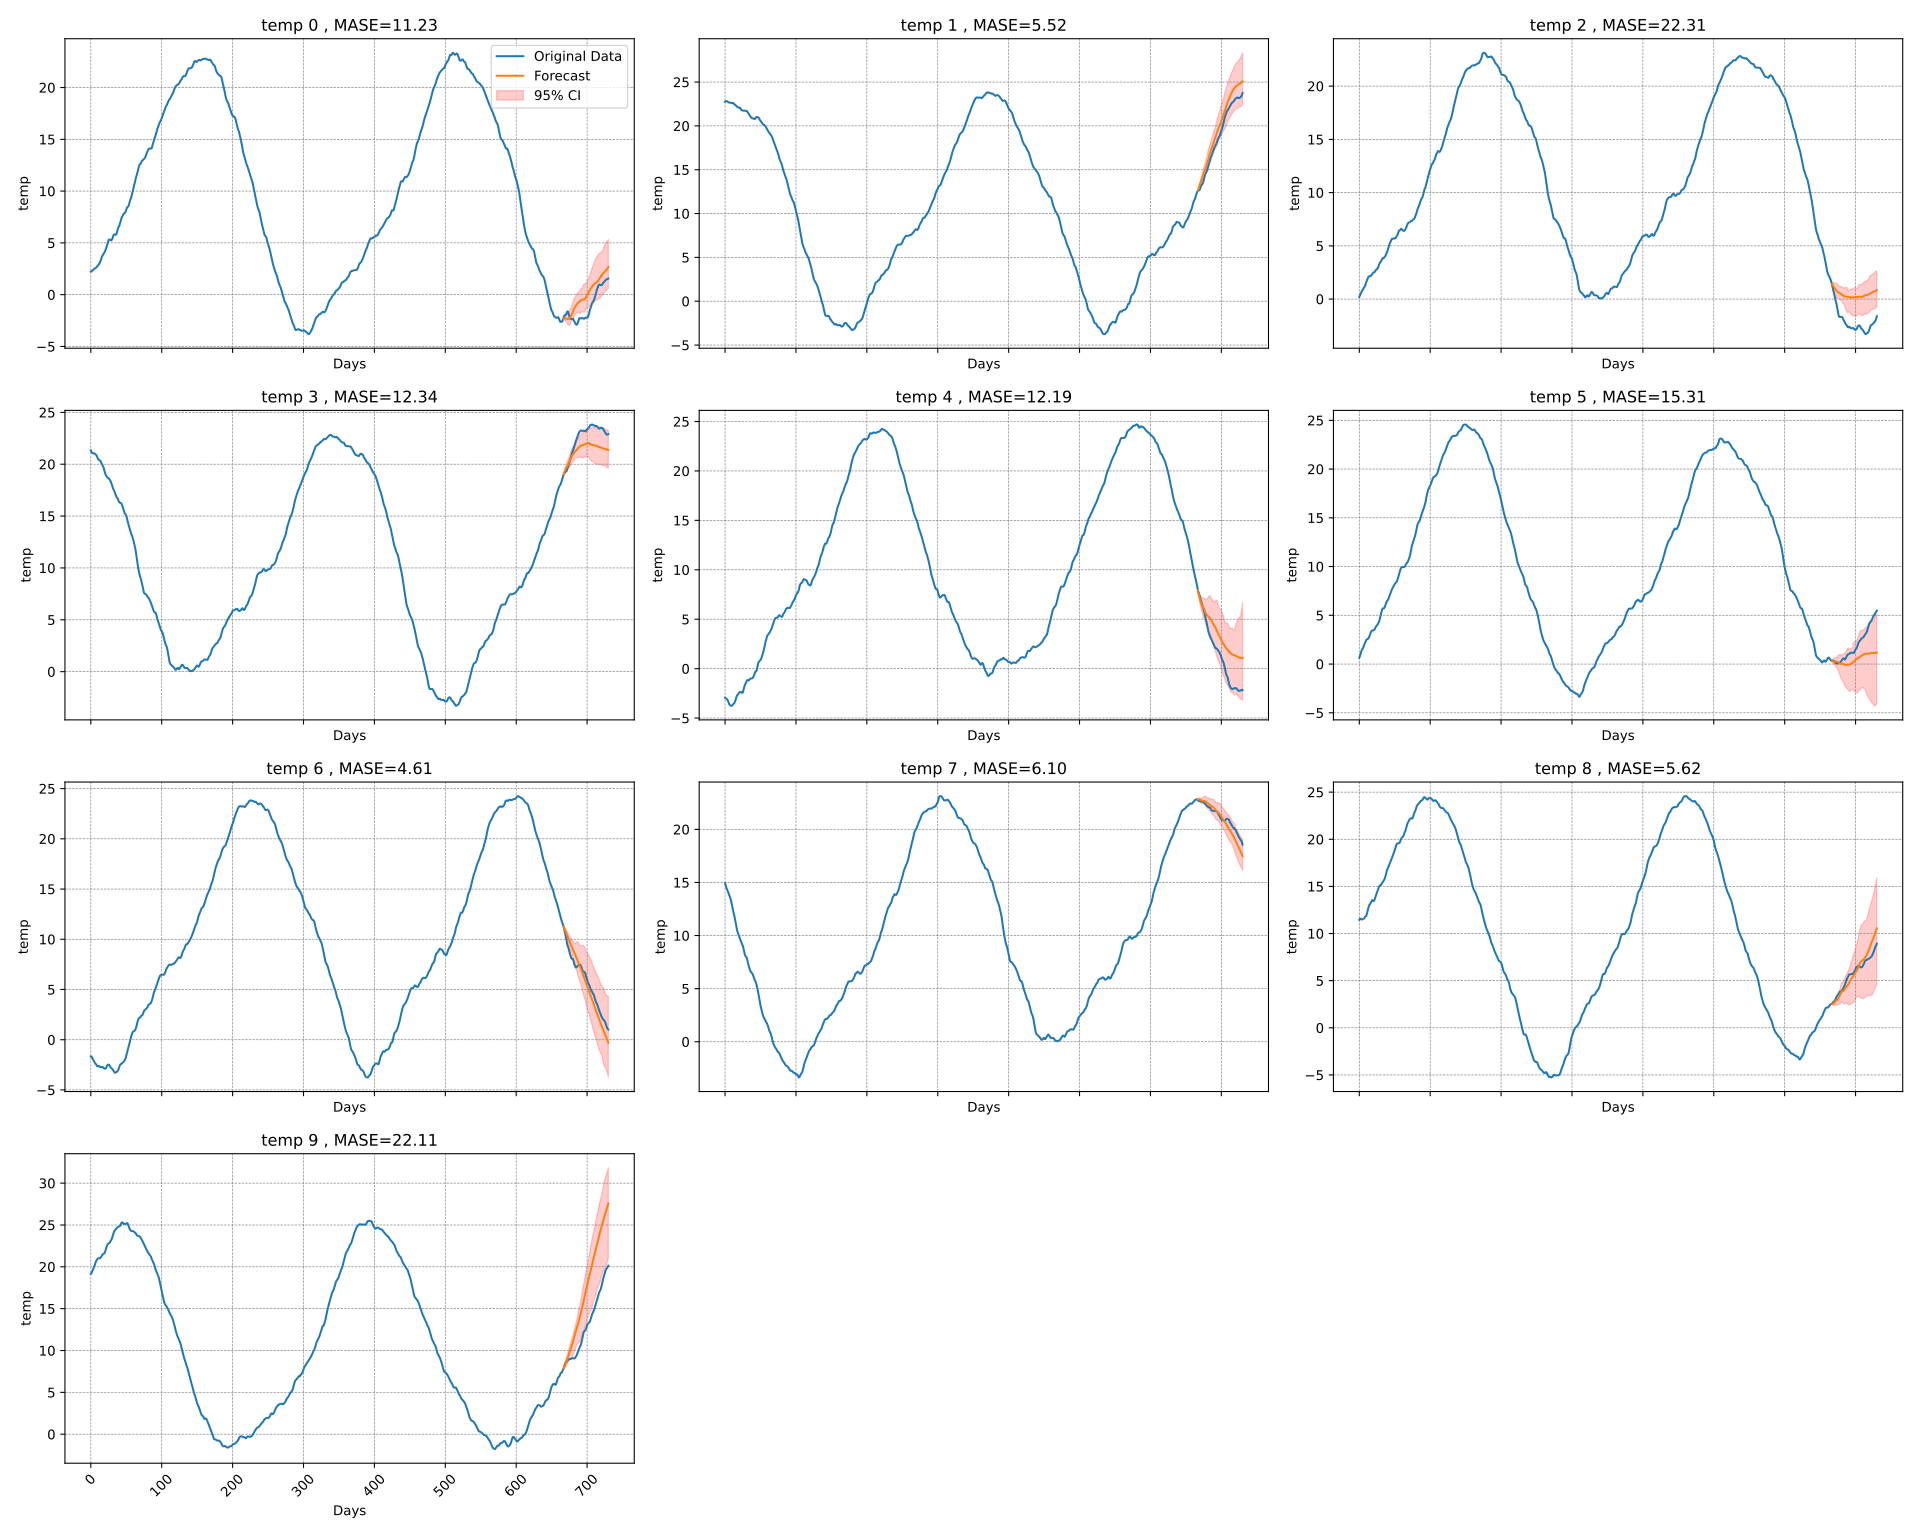

Data behind this chart, as committed beside it:
time_index, target_1, target_2, target_3, target_4, target_5, target_6, target_7, target_8, target_9, target_10, forecast_0, forecast_1, forecast_2, forecast_3, forecast_4, forecast_5, forecast_6, forecast_7, forecast_8, forecast_9
0, 2.225, 22.76, 0.1947, 21.34, -2.943, 0.6412, -1.664, 14.95, 11.46, 19.17, , , , , , , , , , 
1, 2.258, 22.81, 0.3743, 21.18, -3.007, 0.8348, -1.688, 14.7, 11.59, 19.27, , , , , , , , , , 
2, 2.322, 22.82, 0.4981, 21.09, -3.052, 1.1, -1.796, 14.47, 11.53, 19.47, , , , , , , , , , 
3, 2.358, 22.81, 0.6657, 21.07, -3.103, 1.347, -1.961, 14.31, 11.49, 19.71, , , , , , , , , , 
4, 2.451, 22.73, 0.7941, 21.06, -3.228, 1.497, -2.085, 14.15, 11.5, 19.91, , , , , , , , , , 
5, 2.507, 22.68, 0.8833, 21.03, -3.437, 1.61, -2.223, 13.98, 11.55, 20.07, , , , , , , , , , 
6, 2.544, 22.67, 1.024, 20.99, -3.601, 1.773, -2.337, 13.81, 11.57, 20.34, , , , , , , , , , 
7, 2.58, 22.65, 1.133, 20.92, -3.7, 1.991, -2.413, 13.66, 11.62, 20.58, , , , , , , , , , 
8, 2.645, 22.62, 1.22, 20.86, -3.744, 2.159, -2.502, 13.41, 11.76, 20.79, , , , , , , , , , 
9, 2.743, 22.6, 1.449, 20.7, -3.758, 2.328, -2.641, 13.08, 11.84, 20.91, , , , , , , , , , 
10, 2.812, 22.6, 1.633, 20.52, -3.737, 2.485, -2.657, 12.72, 11.91, 21, , , , , , , , , , 
11, 2.887, 22.63, 1.815, 20.44, -3.626, 2.552, -2.6, 12.42, 12.16, 21.03, , , , , , , , , , 
12, 2.999, 22.55, 1.963, 20.39, -3.542, 2.572, -2.634, 12.14, 12.51, 21.02, , , , , , , , , , 
13, 3.131, 22.47, 2.102, 20.37, -3.488, 2.632, -2.715, 11.89, 12.79, 21.04, , , , , , , , , , 
14, 3.335, 22.4, 2.138, 20.28, -3.333, 2.801, -2.744, 11.58, 13, 21.12, , , , , , , , , , 
15, 3.554, 22.36, 2.154, 20.1, -3.131, 3.009, -2.744, 11.21, 13.1, 21.26, , , , , , , , , , 
16, 3.713, 22.27, 2.153, 19.98, -2.873, 3.218, -2.716, 10.8, 13.23, 21.4, , , , , , , , , , 
17, 3.818, 22.18, 2.26, 19.83, -2.69, 3.347, -2.723, 10.46, 13.38, 21.5, , , , , , , , , , 
18, 3.905, 22.14, 2.312, 19.67, -2.629, 3.42, -2.809, 10.26, 13.54, 21.56, , , , , , , , , , 
19, 4.054, 22.11, 2.438, 19.42, -2.524, 3.447, -2.887, 10.09, 13.51, 21.6, , , , , , , , , , 
20, 4.182, 22.06, 2.507, 19.17, -2.41, 3.471, -2.89, 9.893, 13.43, 21.78, , , , , , , , , , 
21, 4.356, 22.07, 2.511, 18.98, -2.371, 3.49, -2.849, 9.694, 13.48, 22.05, , , , , , , , , , 
22, 4.558, 21.95, 2.57, 18.86, -2.356, 3.613, -2.74, 9.514, 13.72, 22.35, , , , , , , , , , 
23, 4.798, 21.81, 2.704, 18.75, -2.381, 3.779, -2.582, 9.358, 13.95, 22.58, , , , , , , , , , 
24, 5.043, 21.77, 2.76, 18.68, -2.455, 3.893, -2.497, 9.213, 14.16, 22.73, , , , , , , , , , 
25, 5.266, 21.74, 2.814, 18.66, -2.408, 3.968, -2.472, 9.043, 14.37, 22.8, , , , , , , , , , 
26, 5.334, 21.75, 2.921, 18.58, -2.127, 4.075, -2.51, 8.785, 14.56, 22.82, , , , , , , , , , 
27, 5.318, 21.74, 3.043, 18.48, -1.875, 4.218, -2.63, 8.462, 14.78, 22.95, , , , , , , , , , 
28, 5.252, 21.72, 3.252, 18.34, -1.62, 4.393, -2.765, 8.168, 14.99, 23.1, , , , , , , , , , 
29, 5.246, 21.71, 3.408, 18.17, -1.496, 4.66, -2.821, 8.05, 15.1, 23.22, , , , , , , , , , 
30, 5.346, 21.71, 3.491, 17.93, -1.34, 4.95, -2.893, 7.968, 15.12, 23.44, , , , , , , , , , 
31, 5.545, 21.67, 3.586, 17.74, -1.177, 5.266, -2.996, 7.823, 15.2, 23.74, , , , , , , , , , 
32, 5.737, 21.54, 3.74, 17.56, -1.148, 5.563, -3.085, 7.478, 15.34, 24.02, , , , , , , , , , 
33, 5.822, 21.38, 3.845, 17.43, -1.202, 5.702, -3.203, 7.227, 15.44, 24.23, , , , , , , , , , 
34, 5.807, 21.28, 3.825, 17.23, -1.139, 5.694, -3.294, 7.03, 15.56, 24.38, , , , , , , , , , 
35, 5.773, 21.13, 3.9, 17.05, -1.053, 5.736, -3.268, 6.774, 15.72, 24.46, , , , , , , , , , 
36, 5.827, 21.02, 3.978, 16.87, -1.001, 5.854, -3.216, 6.62, 15.84, 24.58, , , , , , , , , , 
37, 6.06, 20.93, 4.082, 16.78, -0.9888, 6.098, -3.184, 6.534, 16.1, 24.68, , , , , , , , , , 
38, 6.316, 20.88, 4.24, 16.68, -0.9751, 6.319, -3.094, 6.464, 16.44, 24.74, , , , , , , , , , 
39, 6.529, 20.86, 4.376, 16.49, -0.9392, 6.431, -2.957, 6.359, 16.71, 24.8, , , , , , , , , , 
40, 6.618, 20.83, 4.575, 16.33, -0.8129, 6.554, -2.758, 6.163, 16.91, 24.85, , , , , , , , , , 
41, 6.831, 20.82, 4.803, 16.29, -0.6576, 6.667, -2.545, 5.946, 17.09, 24.86, , , , , , , , , , 
42, 7.077, 20.78, 5.049, 16.27, -0.4109, 6.855, -2.438, 5.782, 17.27, 24.98, , , , , , , , , , 
43, 7.33, 20.88, 5.243, 16.24, -0.2772, 7.074, -2.416, 5.667, 17.44, 25.21, , , , , , , , , , 
44, 7.515, 20.99, 5.364, 16.08, -0.288, 7.27, -2.35, 5.467, 17.62, 25.33, , , , , , , , , , 
45, 7.62, 21.02, 5.521, 15.86, -0.0503, 7.466, -2.299, 5.209, 17.81, 25.27, , , , , , , , , , 
46, 7.777, 20.98, 5.664, 15.62, 0.3227, 7.664, -2.219, 4.906, 18.03, 25.17, , , , , , , , , , 
47, 7.849, 20.94, 5.676, 15.4, 0.6107, 7.8, -2.113, 4.549, 18.22, 25.12, , , , , , , , , , 
48, 7.874, 20.88, 5.663, 15.22, 0.7209, 7.928, -2.025, 4.176, 18.41, 25.11, , , , , , , , , , 
49, 8.01, 20.67, 5.706, 15.17, 0.7927, 8.065, -1.869, 3.796, 18.58, 25.13, , , , , , , , , , 
50, 8.213, 20.59, 5.694, 15.05, 0.8721, 8.203, -1.615, 3.386, 18.83, 25.17, , , , , , , , , , 
51, 8.4, 20.46, 5.714, 14.75, 1.002, 8.305, -1.312, 3.113, 19.11, 25.23, , , , , , , , , , 
52, 8.473, 20.35, 5.813, 14.45, 1.233, 8.403, -1.045, 2.855, 19.36, 25.17, , , , , , , , , , 
53, 8.538, 20.23, 5.933, 14.21, 1.47, 8.463, -0.8013, 2.59, 19.51, 24.91, , , , , , , , , , 
54, 8.747, 20.14, 6.05, 13.99, 1.704, 8.674, -0.5529, 2.38, 19.55, 24.68, , , , , , , , , , 
55, 9.014, 20.11, 6.23, 13.75, 1.994, 8.954, -0.2251, 2.228, 19.56, 24.49, , , , , , , , , , 
56, 9.201, 20.03, 6.429, 13.51, 2.355, 9.184, 0.0812, 2.099, 19.59, 24.34, , , , , , , , , , 
57, 9.395, 19.95, 6.446, 13.28, 2.672, 9.435, 0.348, 1.977, 19.64, 24.28, , , , , , , , , , 
58, 9.693, 19.79, 6.535, 13.15, 2.952, 9.7, 0.5574, 1.823, 19.85, 24.26, , , , , , , , , , 
59, 10.01, 19.65, 6.603, 12.92, 3.219, 9.868, 0.7484, 1.738, 20.04, 24.27, , , , , , , , , , 
... 671 more rows
